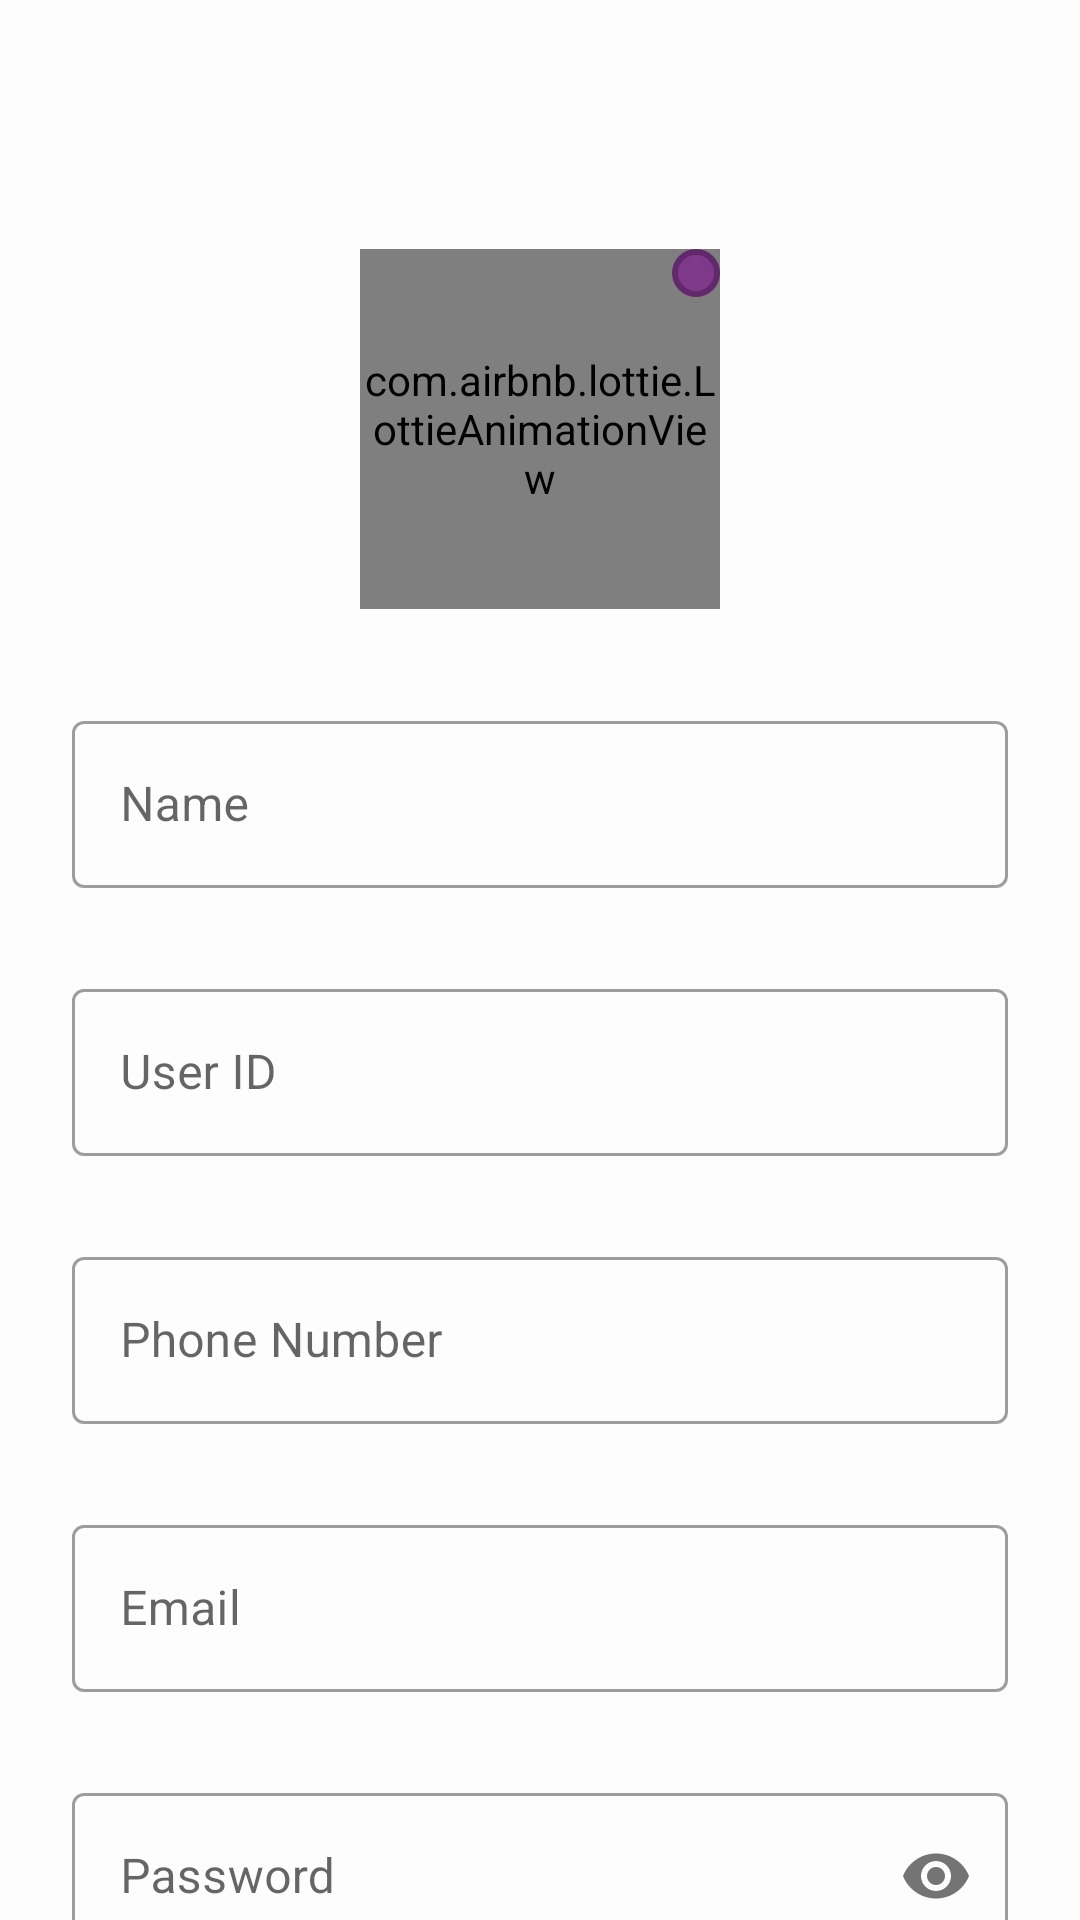

Reconstruct the res/layout file that produces this screen, plus the resources it refers to.
<!-- AndroidManifest.xml: application theme Theme.BitBd -->
<!-- res/layout/fragment_profile.xml -->
<?xml version="1.0" encoding="utf-8"?>
<androidx.constraintlayout.widget.ConstraintLayout xmlns:android="http://schemas.android.com/apk/res/android"
    xmlns:app="http://schemas.android.com/apk/res-auto"
    xmlns:tools="http://schemas.android.com/tools"
    android:layout_width="match_parent"
    android:layout_height="match_parent"
    tools:context=".ui.fragment.profile.ProfileFragment">

    <ScrollView
        android:scrollbars="none"
        android:layout_width="0dp"
        android:layout_height="0dp"
        app:layout_constraintBottom_toBottomOf="parent"
        app:layout_constraintEnd_toEndOf="parent"
        app:layout_constraintStart_toStartOf="parent"
        app:layout_constraintTop_toTopOf="parent">


        <androidx.constraintlayout.widget.ConstraintLayout
            android:layout_width="match_parent"
            android:layout_height="wrap_content"
            android:padding="24dp">

            <com.google.android.material.imageview.ShapeableImageView
                android:layout_marginTop="32dp"
                android:id="@+id/profileImageView"
                android:layout_width="@dimen/profile_display_image_height2"
                android:layout_height="@dimen/profile_display_image_height2"
                android:alpha=".7"
                android:background="@color/teal_200"
                app:layout_constraintEnd_toEndOf="parent"
                app:layout_constraintStart_toStartOf="parent"
                app:layout_constraintTop_toBottomOf="@id/refCode"
                app:shapeAppearanceOverlay="@style/circleImageView"
                app:srcCompat="@drawable/ic_baseline_account_box_24" />

            <com.airbnb.lottie.LottieAnimationView
                android:layout_marginTop="32dp"
                android:id="@+id/animation_view"
                android:layout_width="@dimen/profile_display_image_height2"
                android:layout_height="@dimen/profile_display_image_height2"
                app:layout_constraintEnd_toEndOf="parent"
                app:layout_constraintStart_toStartOf="parent"
                app:layout_constraintTop_toBottomOf="@id/refCode"
                app:lottie_autoPlay="true"
                app:lottie_loop="true"
                app:lottie_rawRes="@raw/all_loader" />

            <ImageView
                android:id="@+id/uploadImage"
                android:background="@drawable/ic_round_shape"
                android:src="@drawable/ic_baseline_add_a_photo_24"
                android:layout_width="wrap_content"
                android:padding="8dp"
                android:layout_height="wrap_content"
                app:layout_constraintEnd_toEndOf="@+id/profileImageView"
                app:layout_constraintTop_toTopOf="@+id/profileImageView" />

            <com.google.android.material.textview.MaterialTextView
                android:id="@+id/refCode"
                android:layout_width="wrap_content"
                android:layout_height="wrap_content"
                android:textSize="20sp"
                app:layout_constraintBottom_toBottomOf="parent"
                app:layout_constraintEnd_toEndOf="parent"
                app:layout_constraintHorizontal_bias="0.476"
                app:layout_constraintStart_toStartOf="parent"
                app:layout_constraintTop_toTopOf="parent"
                app:layout_constraintVertical_bias="0.0" />

            <com.google.android.material.textfield.TextInputLayout
                android:id="@+id/nameLayout"
                style="@style/Widget.MaterialComponents.TextInputLayout.OutlinedBox"
                android:layout_width="0dp"
                android:layout_height="wrap_content"
                android:layout_marginTop="32dp"
                android:hint="@string/name"
                app:errorEnabled="true"
                app:layout_constraintEnd_toEndOf="parent"
                app:layout_constraintStart_toStartOf="parent"
                app:layout_constraintTop_toBottomOf="@id/profileImageView"
                app:layout_constraintVertical_chainStyle="packed">


                <com.google.android.material.textfield.TextInputEditText
                    android:layout_width="match_parent"
                    android:layout_height="wrap_content"
                    android:inputType="textPersonName"
                    android:textSize="16sp" />

            </com.google.android.material.textfield.TextInputLayout>

            <com.google.android.material.textfield.TextInputLayout
                android:id="@+id/userNameLayout"
                style="@style/Widget.MaterialComponents.TextInputLayout.OutlinedBox"
                android:layout_width="0dp"
                android:layout_height="wrap_content"
                android:hint="@string/usernameHint"
                app:errorEnabled="true"
                android:layout_marginTop="8dp"
                app:layout_constraintEnd_toEndOf="parent"
                app:layout_constraintStart_toStartOf="parent"
                app:layout_constraintTop_toBottomOf="@id/nameLayout"
                app:layout_constraintVertical_chainStyle="packed">


                <com.google.android.material.textfield.TextInputEditText
                    android:layout_width="match_parent"
                    android:layout_height="wrap_content"
                    android:inputType="textPersonName"
                    android:textSize="16sp" />

            </com.google.android.material.textfield.TextInputLayout>

            <com.google.android.material.textfield.TextInputLayout
                android:id="@+id/phoneLayout"
                style="@style/Widget.MaterialComponents.TextInputLayout.OutlinedBox"
                android:layout_width="0dp"
                android:layout_height="wrap_content"
                android:hint="@string/phone_number"
                android:layout_marginTop="8dp"
                app:errorEnabled="true"
                app:layout_constraintEnd_toEndOf="parent"
                app:layout_constraintStart_toStartOf="parent"
                app:layout_constraintTop_toBottomOf="@id/userNameLayout"
                app:layout_constraintVertical_chainStyle="packed">


                <com.google.android.material.textfield.TextInputEditText
                    android:maxLength="11"
                    android:layout_width="match_parent"
                    android:layout_height="wrap_content"
                    android:inputType="phone"
                    android:textSize="16sp" />

            </com.google.android.material.textfield.TextInputLayout>


            <com.google.android.material.textfield.TextInputLayout
                android:id="@+id/emailLayout"
                style="@style/Widget.MaterialComponents.TextInputLayout.OutlinedBox"
                android:layout_width="0dp"
                android:layout_marginTop="8dp"
                android:layout_height="wrap_content"
                android:hint="@string/mail"
                app:errorEnabled="true"
                app:layout_constraintEnd_toEndOf="parent"
                app:layout_constraintStart_toStartOf="parent"
                app:layout_constraintTop_toBottomOf="@id/phoneLayout"
                app:layout_constraintVertical_chainStyle="packed">


                <com.google.android.material.textfield.TextInputEditText
                    android:layout_width="match_parent"
                    android:layout_height="wrap_content"
                    android:inputType="textEmailAddress"
                    android:textSize="16sp" />

            </com.google.android.material.textfield.TextInputLayout>




            <com.google.android.material.textfield.TextInputLayout
                android:id="@+id/passwordLayout"
                style="@style/Widget.MaterialComponents.TextInputLayout.OutlinedBox"
                android:layout_width="0dp"
                android:layout_height="wrap_content"
                android:hint="@string/password"
                app:errorEnabled="true"
                android:layout_marginTop="8dp"
                app:layout_constraintEnd_toEndOf="parent"
                app:layout_constraintStart_toStartOf="parent"
                app:layout_constraintTop_toBottomOf="@id/emailLayout"
                app:layout_constraintVertical_chainStyle="packed"
                app:passwordToggleEnabled="true">


                <com.google.android.material.textfield.TextInputEditText
                    android:layout_width="match_parent"
                    android:layout_height="wrap_content"
                    android:inputType="textPassword"
                    android:textSize="16sp" />

            </com.google.android.material.textfield.TextInputLayout>



            <com.google.android.material.textfield.TextInputLayout
                android:id="@+id/retypePasswordLayout"
                style="@style/Widget.MaterialComponents.TextInputLayout.OutlinedBox"
                android:layout_width="0dp"
                android:layout_height="wrap_content"
                android:hint="@string/conf_password"
                android:layout_marginTop="8dp"
                app:errorEnabled="true"
                app:layout_constraintEnd_toEndOf="parent"
                app:layout_constraintStart_toStartOf="parent"
                app:layout_constraintTop_toBottomOf="@id/passwordLayout"
                app:layout_constraintVertical_chainStyle="packed"
                app:passwordToggleEnabled="true">


                <com.google.android.material.textfield.TextInputEditText
                    android:layout_width="match_parent"
                    android:layout_height="wrap_content"
                    android:inputType="textPassword"
                    android:textSize="16sp" />

            </com.google.android.material.textfield.TextInputLayout>


            <com.google.android.material.button.MaterialButton
                android:id="@+id/signUpButton"
                android:layout_width="0dp"
                android:layout_height="wrap_content"
                android:padding="16dp"
                android:layout_marginTop="16dp"
                android:layout_marginBottom="32dp"
                android:text="@string/updateProf"
                android:textAllCaps="false"
                android:textSize="16sp"
                android:textStyle="bold"
                app:layout_constraintEnd_toEndOf="parent"
                app:layout_constraintStart_toStartOf="parent"
                app:layout_constraintTop_toBottomOf="@+id/retypePasswordLayout" />




        </androidx.constraintlayout.widget.ConstraintLayout>

    </ScrollView>

</androidx.constraintlayout.widget.ConstraintLayout>
<!-- resources referenced by this layout -->
<resources>
  <color name="teal_200">#62286C</color>
  <dimen name="profile_display_image_height2">120dp</dimen>
  <!-- drawable ic_baseline_account_box_24 (drawable) -->
  <vector android:height="72dp" android:tint="#FFFFFF"
      android:viewportHeight="24" android:viewportWidth="24"
      android:width="72dp" xmlns:android="http://schemas.android.com/apk/res/android">
      <path android:fillColor="@android:color/white" android:pathData="M12,2C6.48,2 2,6.48 2,12s4.48,10 10,10s10,-4.48 10,-10S17.52,2 12,2zM12,6c1.93,0 3.5,1.57 3.5,3.5S13.93,13 12,13s-3.5,-1.57 -3.5,-3.5S10.07,6 12,6zM12,20c-2.03,0 -4.43,-0.82 -6.14,-2.88C7.55,15.8 9.68,15 12,15s4.45,0.8 6.14,2.12C16.43,19.18 14.03,20 12,20z"/>
  </vector>
  <!-- drawable ic_round_shape (drawable) -->
  <?xml version="1.0" encoding="utf-8"?>
  <shape xmlns:android="http://schemas.android.com/apk/res/android" >
  
      <solid android:color="@color/purple_200" />
  
      <stroke
          android:width="2dp"
          android:color="@color/teal_200" />
  
      <corners android:radius="10dp" />
  
  </shape>
  <string name="conf_password">Conform Password</string>
  <string name="mail">Email</string>
  <string name="name">Name</string>
  <string name="password">Password</string>
  <string name="phone_number">Phone Number</string>
  <string name="updateProf">Update Profile</string>
  <string name="usernameHint">User ID</string>
  <style name="circleImageView" parent="">
          <item name="cornerFamily">rounded</item>
          <item name="cornerSize">50%</item>
      </style>
  <style name="Theme.BitBd" parent="Theme.MaterialComponents.Light.DarkActionBar">
          
          <item name="colorPrimary">@color/purple_500</item>
          <item name="colorPrimaryVariant">@color/purple_700</item>
          <item name="colorOnPrimary">@color/white</item>
          
          <item name="colorSecondary">@color/teal_200</item>
          <item name="colorSecondaryVariant">@color/teal_700</item>
          <item name="colorOnSecondary">@color/black</item>
          
          <item name="android:statusBarColor" tools:targetApi="l" tools:ignore="ObsoleteSdkInt">?attr/colorPrimaryVariant</item>
          <item name="android:navigationBarColor">?attr/colorPrimaryVariant</item>
          
          <item name="android:colorBackground">#FDFDFD</item>
          <item name="android:windowBackground">#FDFDFD</item>
  
          <item name="cardBackgroundColor">@color/white</item>
          <item name="iconTint">@color/white</item>
          <item name="navigationIconTint">@color/white</item>
          <item name="fontFamily">@font/roboto2</item>
      </style>
  <color name="purple_200">#7E398A</color>
  <color name="purple_500">#7E398A</color>
  <color name="purple_700">#7E398A</color>
  <color name="white">#FFFFFFFF</color>
  <color name="teal_700">#82378F</color>
  <color name="black">#FF000000</color>
</resources>
